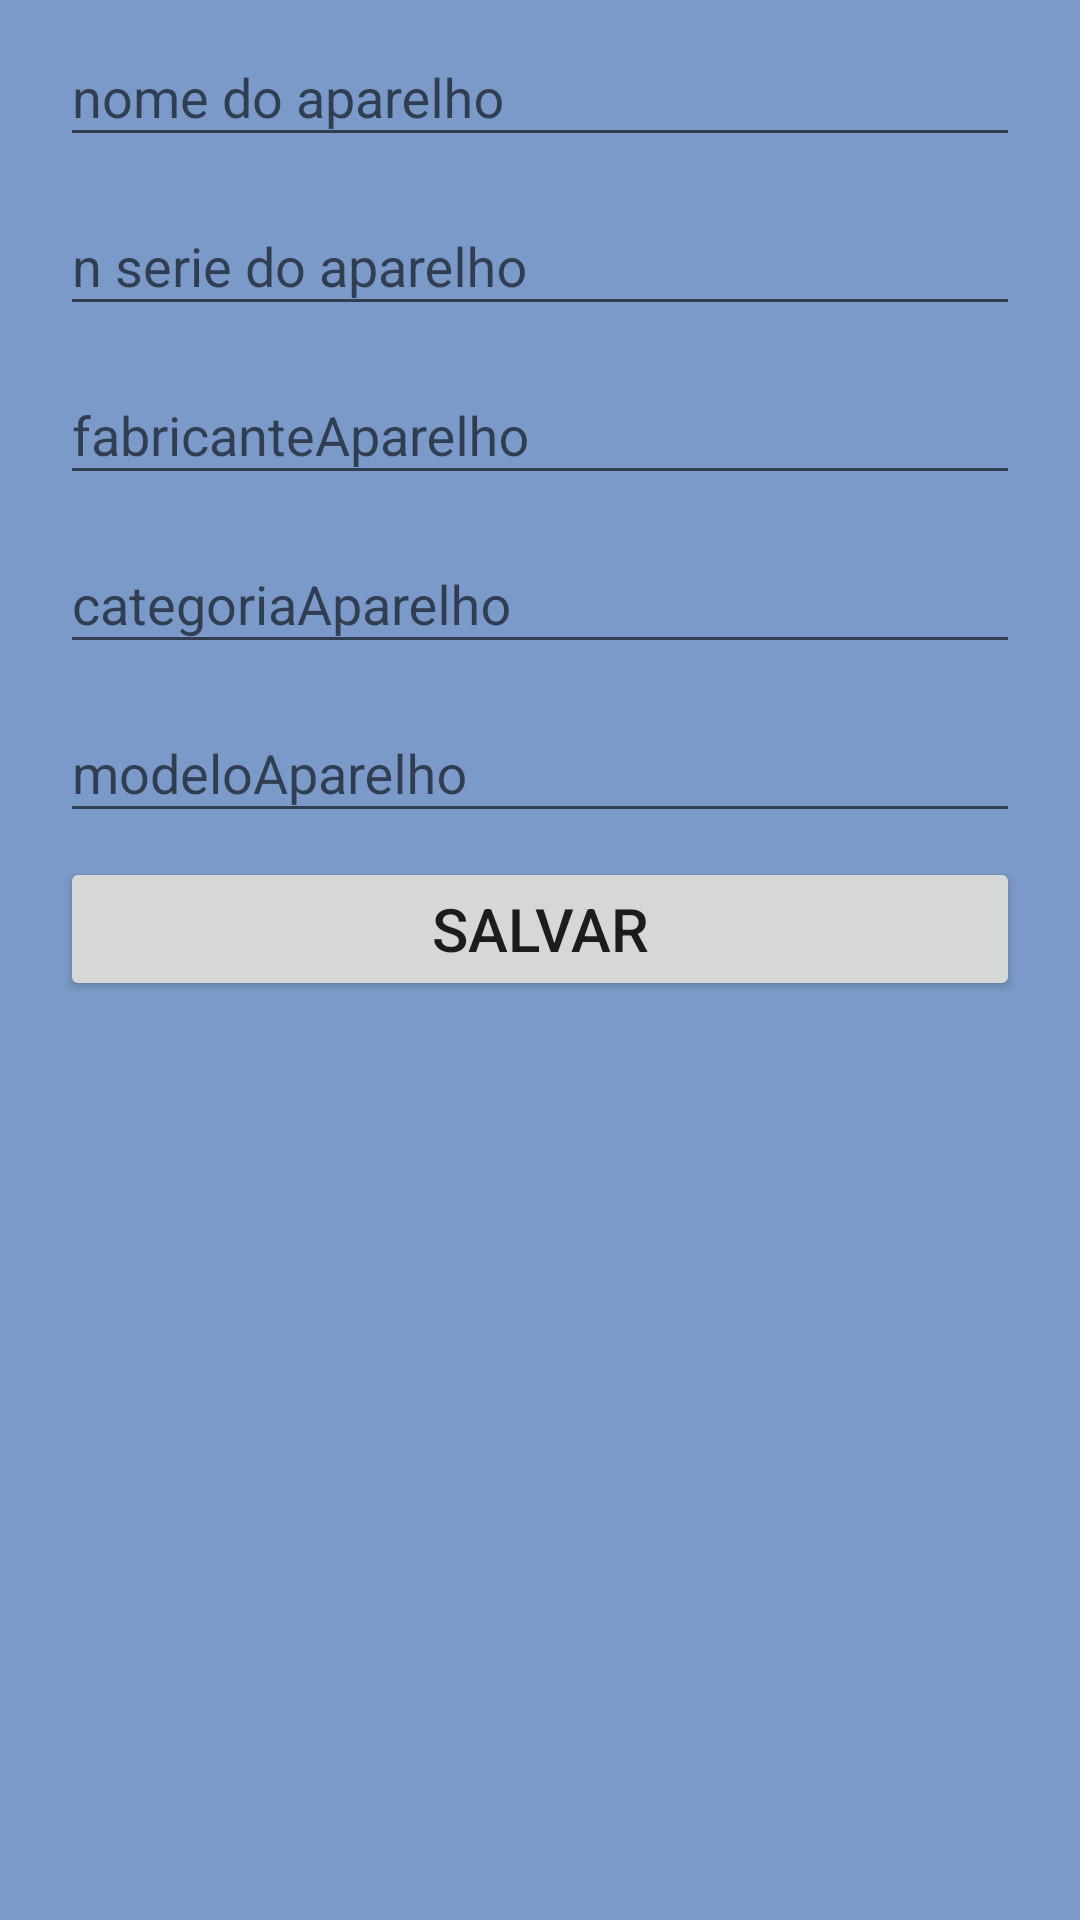

Reconstruct the res/layout file that produces this screen, plus the resources it refers to.
<!-- AndroidManifest.xml: application theme AppTheme -->
<!-- res/layout/fragment_cad_aparelho.xml -->
<?xml version="1.0" encoding="utf-8"?>

<ScrollView
    xmlns:android="http://schemas.android.com/apk/res/android"
    xmlns:app="http://schemas.android.com/apk/res-auto"
    xmlns:tools="http://schemas.android.com/tools"
    android:layout_height="750dp"
    android:layout_width="match_parent"
    tools:context=".view.cadAparelhoFrag"
    android:background="@color/azulClaro"
    android:layout_marginBottom="70dp">

    <FrameLayout
        android:layout_width="match_parent"
        android:layout_height="match_parent"
        >
    

        <android.support.constraint.ConstraintLayout
            android:layout_width="match_parent"
            android:layout_height="match_parent">

            <android.support.design.widget.TextInputLayout
                android:id="@+id/txtNomeAparelho"
                android:layout_width="match_parent"
                android:layout_height="wrap_content"
                android:layout_marginStart="20dp"
                android:layout_marginLeft="20dp"
                android:layout_marginEnd="20dp"
                android:layout_marginRight="20dp"
                app:layout_constraintEnd_toEndOf="parent"
                app:layout_constraintStart_toStartOf="parent"
                app:layout_constraintTop_toTopOf="parent">

                <android.support.design.widget.TextInputEditText
                    android:layout_width="match_parent"
                    android:layout_height="wrap_content"
                    android:hint="nome do aparelho" />
            </android.support.design.widget.TextInputLayout>

            <android.support.design.widget.TextInputLayout
                android:id="@+id/txtNSerie"
                android:layout_width="match_parent"
                android:layout_height="wrap_content"
                android:layout_marginStart="20dp"
                android:layout_marginLeft="20dp"
                android:layout_marginTop="4dp"
                android:layout_marginEnd="20dp"
                android:layout_marginRight="20dp"
                app:layout_constraintEnd_toEndOf="parent"
                app:layout_constraintStart_toStartOf="parent"
                app:layout_constraintTop_toBottomOf="@+id/txtNomeAparelho">

                <android.support.design.widget.TextInputEditText
                    android:layout_width="match_parent"
                    android:layout_height="wrap_content"
                    android:hint="n serie do aparelho" />
            </android.support.design.widget.TextInputLayout>

            <android.support.design.widget.TextInputLayout
                android:id="@+id/txtfabricanteAparelho"
                android:layout_width="match_parent"
                android:layout_height="wrap_content"
                android:layout_marginStart="20dp"
                android:layout_marginLeft="20dp"
                android:layout_marginTop="4dp"
                android:layout_marginEnd="20dp"
                android:layout_marginRight="20dp"
                app:layout_constraintEnd_toEndOf="parent"
                app:layout_constraintStart_toStartOf="parent"
                app:layout_constraintTop_toBottomOf="@+id/txtNSerie">

                <android.support.design.widget.TextInputEditText
                    android:layout_width="match_parent"
                    android:layout_height="wrap_content"
                    android:hint="fabricanteAparelho" />
            </android.support.design.widget.TextInputLayout>

            <android.support.design.widget.TextInputLayout
                android:id="@+id/txtcategoriaAparelho"
                android:layout_width="match_parent"
                android:layout_height="wrap_content"
                android:layout_marginStart="20dp"
                android:layout_marginLeft="20dp"
                android:layout_marginTop="4dp"
                android:layout_marginEnd="20dp"
                android:layout_marginRight="20dp"
                app:layout_constraintEnd_toEndOf="parent"
                app:layout_constraintStart_toStartOf="parent"
                app:layout_constraintTop_toBottomOf="@+id/txtfabricanteAparelho">

                <android.support.design.widget.TextInputEditText
                    android:layout_width="match_parent"
                    android:layout_height="wrap_content"
                    android:hint="categoriaAparelho" />
            </android.support.design.widget.TextInputLayout>

            <android.support.design.widget.TextInputLayout
                android:id="@+id/txtmodeloAparelho"
                android:layout_width="match_parent"
                android:layout_height="wrap_content"
                android:layout_marginStart="20dp"
                android:layout_marginLeft="20dp"
                android:layout_marginTop="4dp"
                android:layout_marginEnd="20dp"
                android:layout_marginRight="20dp"
                app:layout_constraintEnd_toEndOf="parent"
                app:layout_constraintStart_toStartOf="parent"
                app:layout_constraintTop_toBottomOf="@+id/txtcategoriaAparelho">

                <android.support.design.widget.TextInputEditText
                    android:layout_width="match_parent"
                    android:layout_height="wrap_content"
                    android:hint="modeloAparelho" />
            </android.support.design.widget.TextInputLayout>

            <Button
                android:id="@+id/btnCadastrar"
                android:layout_width="0dp"
                android:layout_height="wrap_content"
                android:layout_marginStart="20dp"
                android:layout_marginLeft="20dp"
                android:layout_marginTop="8dp"
                android:layout_marginEnd="20dp"
                android:layout_marginRight="20dp"
                android:text="Salvar"
                android:textSize="20dp"
                app:layout_constraintEnd_toEndOf="parent"
                app:layout_constraintHorizontal_bias="1.0"
                app:layout_constraintStart_toStartOf="parent"
                app:layout_constraintTop_toBottomOf="@+id/txtmodeloAparelho" />
        </android.support.constraint.ConstraintLayout>
    </FrameLayout>
</ScrollView>
<!-- resources referenced by this layout -->
<resources>
  <color name="azulClaro">#7c9ac9</color>
  <style name="AppTheme" parent="Theme.AppCompat.Light.DarkActionBar">
          
          <item name="colorPrimary">@color/azulClaro</item>
          <item name="colorPrimaryDark">@color/azul</item>
          <item name="colorAccent">@color/hint</item>
      </style>
  <color name="azul">#3c79d8</color>
  <color name="hint">#3f3f3f</color>
</resources>
